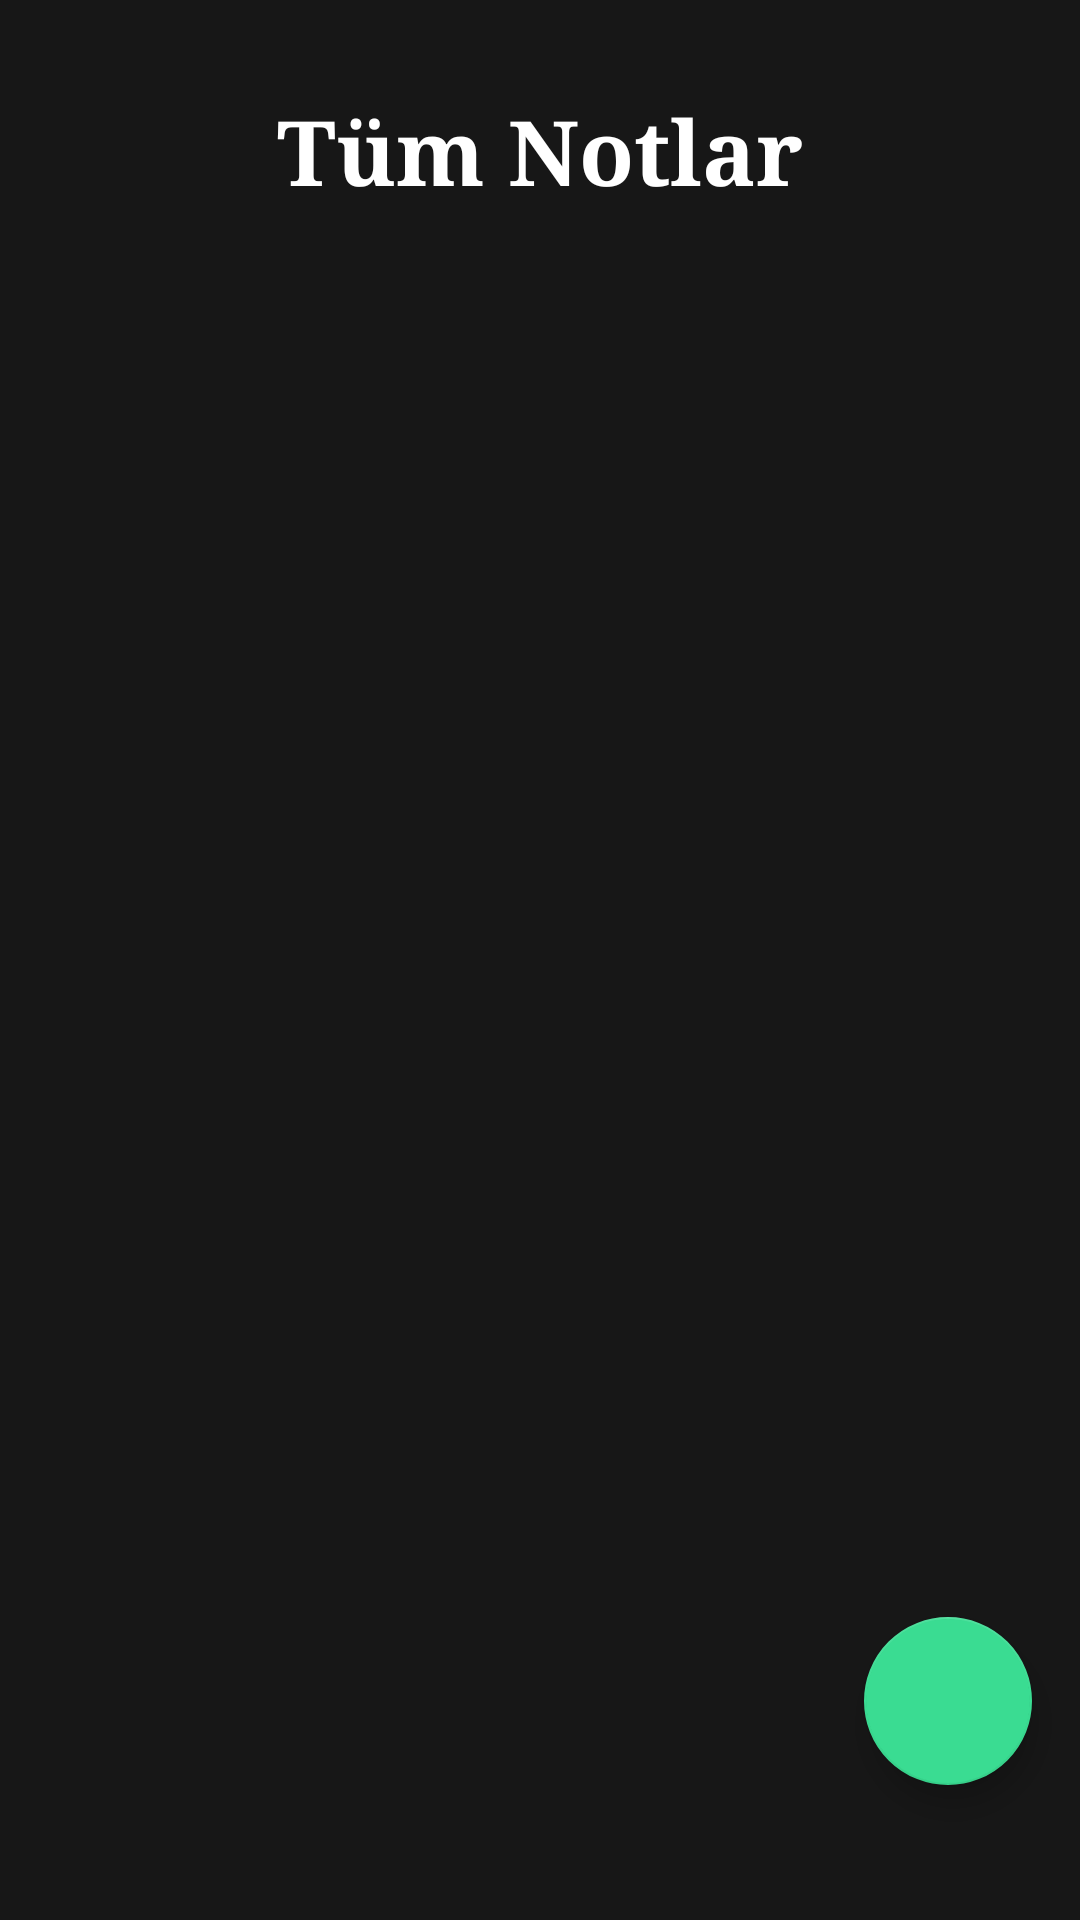

This screen was rendered from an Android layout file. Write that file and the resources it references.
<!-- AndroidManifest.xml: application theme AppTheme -->
<!-- res/layout/activity_main.xml -->
<?xml version="1.0" encoding="utf-8"?>
<androidx.coordinatorlayout.widget.CoordinatorLayout xmlns:android="http://schemas.android.com/apk/res/android"
    xmlns:app="http://schemas.android.com/apk/res-auto"
    xmlns:tools="http://schemas.android.com/tools"
    android:layout_width="match_parent"
    android:layout_height="match_parent"
    android:background="#171717"
    android:orientation="vertical"
    tools:context=".MainActivity">


    <LinearLayout
        android:layout_width="fill_parent"
        android:layout_height="fill_parent"
        android:orientation="vertical">

        <FrameLayout
            android:layout_width="fill_parent"
            android:layout_height="100dp"
            android:background="#171717"
            >
            <ImageView
                android:id="@+id/featherİmage"
                android:layout_width="50dp"
                android:layout_height="50dp"
                android:layout_gravity="right|top"
                android:layout_marginRight="15dp"
                android:layout_marginTop="25dp"
                android:src="@drawable/feather_copy"
                />
            <TextView
                android:id="@+id/textViewScreen"
                android:layout_width="wrap_content"
                android:layout_height="40dp"
                android:layout_gravity="center"
                android:fontFamily="serif"
                android:text="Tüm Notlar"
                android:textColor="#FFFFFF"
                android:textSize="30dp"
                android:textStyle="bold"
                />

        </FrameLayout>

        <ListView
            android:id="@+id/listViewNote"
            android:layout_width="fill_parent"
            android:layout_height="fill_parent" />
    </LinearLayout>


    <com.google.android.material.floatingactionbutton.FloatingActionButton
        android:id="@+id/flAddButton"
        android:onClick="clicked"
        android:layout_width="wrap_content"
        android:layout_height="wrap_content"
        android:backgroundTint="#3ADC92"
        app:backgroundTint="#3ADC92"
        android:src="@drawable/ic_baseline_add_24"
        android:layout_gravity="end|bottom"
        android:translationY="-29dp"
        android:layout_margin="16dp"
        app:fabSize="normal"
        />
</androidx.coordinatorlayout.widget.CoordinatorLayout>
<!-- resources referenced by this layout -->
<resources>
  <style name="AppTheme" parent="Theme.AppCompat.Light.NoActionBar">
          
          <item name="colorPrimary">@color/colorPrimary</item>
          <item name="colorPrimaryDark">#171717</item>
          <item name="colorAccent">@color/colorAccent</item>
          <item name="android:navigationBarColor">#171717</item>
      </style>
  <color name="colorPrimary">#37DA78</color>
  <color name="colorAccent">#FFFFFF</color>
</resources>
